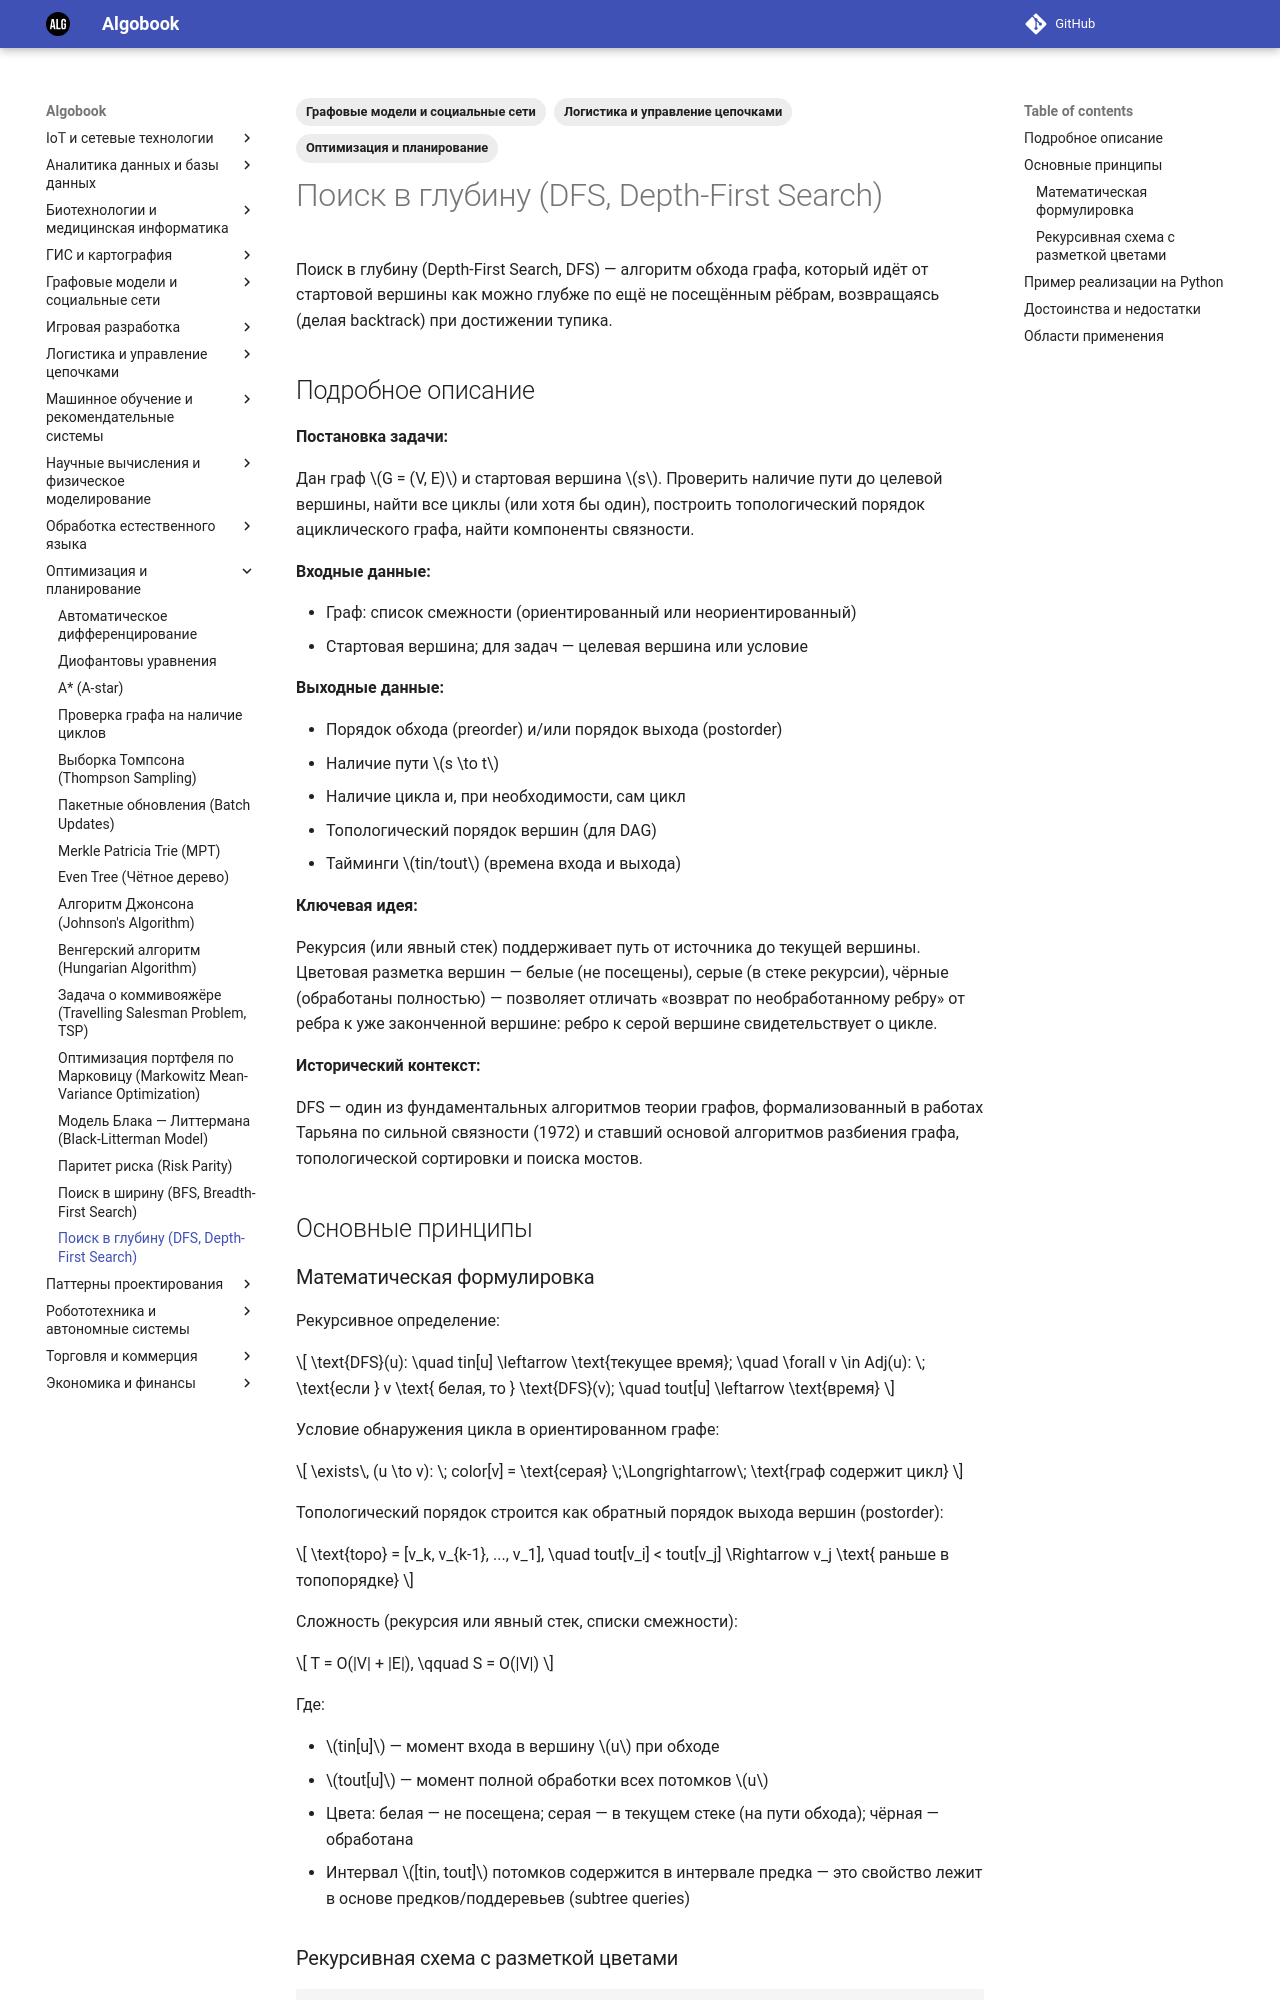

repository: gorschal/algobook · page: md/dfs/index.html · generator: mkdocs

---
title: Поиск в глубину (DFS, Depth-First Search)
description: Обход графа, спускающийся по ветви до предела перед возвратом; проверяет наличие пути, находит циклы и строит топологический порядок вершин.
date: 2026-10-30
tags:
  - "Графовые модели и социальные сети"
  - "Оптимизация и планирование"
  - "Логистика и управление цепочками"
---

# Поиск в глубину (DFS, Depth-First Search)

Поиск в глубину (Depth-First Search, DFS) — алгоритм обхода графа, который идёт от стартовой вершины как можно глубже по ещё не посещённым рёбрам, возвращаясь (делая backtrack) при достижении тупика.

## Подробное описание

**Постановка задачи:**

Дан граф $G = (V, E)$ и стартовая вершина $s$. Проверить наличие пути до целевой вершины, найти все циклы (или хотя бы один), построить топологический порядок ациклического графа, найти компоненты связности.

**Входные данные:**

- Граф: список смежности (ориентированный или неориентированный)
- Стартовая вершина; для задач — целевая вершина или условие

**Выходные данные:**

- Порядок обхода (preorder) и/или порядок выхода (postorder)
- Наличие пути $s \to t$
- Наличие цикла и, при необходимости, сам цикл
- Топологический порядок вершин (для DAG)
- Тайминги $tin/tout$ (времена входа и выхода)

**Ключевая идея:**

Рекурсия (или явный стек) поддерживает путь от источника до текущей вершины. Цветовая разметка вершин — белые (не посещены), серые (в стеке рекурсии), чёрные (обработаны полностью) — позволяет отличать «возврат по необработанному ребру» от ребра к уже законченной вершине: ребро к серой вершине свидетельствует о цикле.

**Исторический контекст:**

DFS — один из фундаментальных алгоритмов теории графов, формализованный в работах Тарьяна по сильной связности (1972) и ставший основой алгоритмов разбиения графа, топологической сортировки и поиска мостов.

## Основные принципы

### Математическая формулировка

Рекурсивное определение:

$$
\text{DFS}(u): \quad tin[u] \leftarrow \text{текущее время}; \quad
\forall v \in Adj(u): \; \text{если } v \text{ белая, то } \text{DFS}(v);
\quad tout[u] \leftarrow \text{время}
$$

Условие обнаружения цикла в ориентированном графе:

$$
\exists\, (u \to v): \; color[v] = \text{серая} \;\Longrightarrow\; \text{граф содержит цикл}
$$

Топологический порядок строится как обратный порядок выхода вершин (postorder):

$$
\text{topo} = [v_k, v_{k-1}, ..., v_1], \quad tout[v_i] < tout[v_j] \Rightarrow v_j \text{ раньше в топопорядке}
$$

Сложность (рекурсия или явный стек, списки смежности):

$$
T = O(|V| + |E|), \qquad S = O(|V|)
$$

Где:

- $tin[u]$ — момент входа в вершину $u$ при обходе
- $tout[u]$ — момент полной обработки всех потомков $u$
- Цвета: белая — не посещена; серая — в текущем стеке (на пути обхода); чёрная — обработана
- Интервал $[tin, tout]$ потомков содержится в интервале предка — это свойство лежит в основе предков/поддеревьев (subtree queries)
